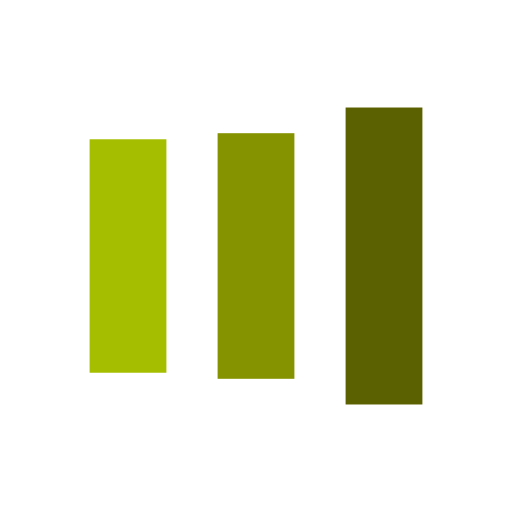
t = 0.00 s
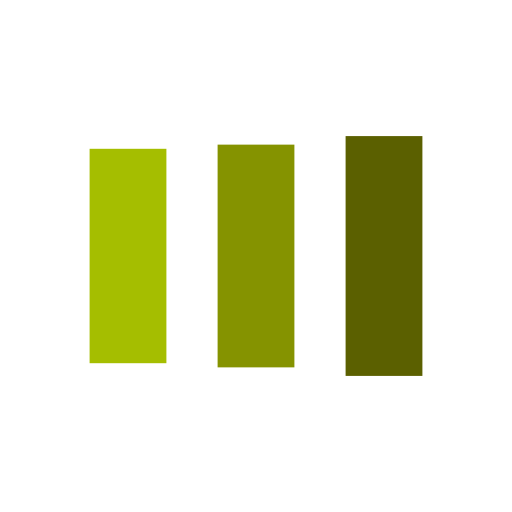
t = 0.13 s
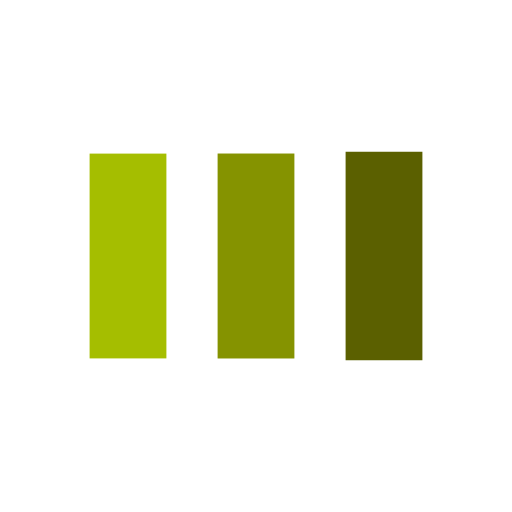
t = 0.38 s
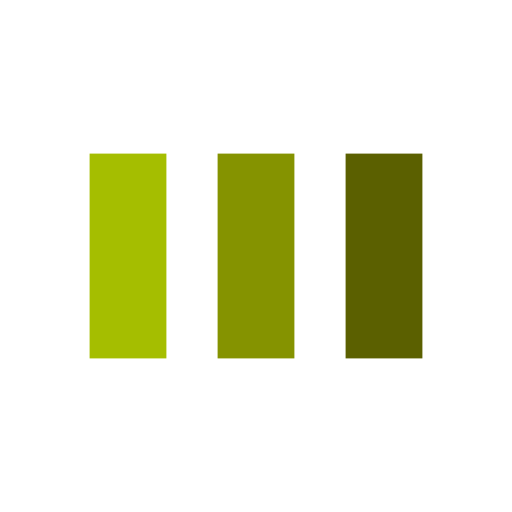
t = 0.50 s
t = 0.63 s: frame unchanged from t = 0.50 s, image omitted
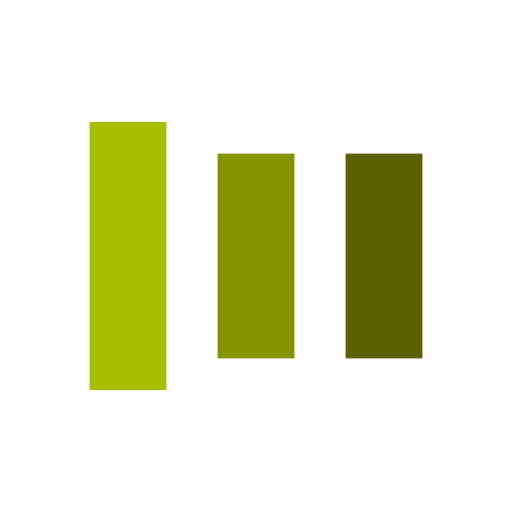
t = 0.88 s

The animated SVG that drew these frames (rendered in a browser with its animation timeline set to each time). Animation: 6 SMIL elements (animate=6); one cycle of 1.00 s, repeats indefinitely.

<?xml version="1.0" encoding="utf-8"?>
<svg xmlns="http://www.w3.org/2000/svg" xmlns:xlink="http://www.w3.org/1999/xlink" style="margin: auto; background: none; display: block; shape-rendering: auto; animation-play-state: running; animation-delay: 0s;" width="200px" height="200px" viewBox="0 0 100 100" preserveAspectRatio="xMidYMid">
<rect x="17.5" y="30" width="15" height="40" fill="#a5be00" style="animation-play-state: running; animation-delay: 0s;">
  <animate attributeName="y" repeatCount="indefinite" dur="1s" calcMode="spline" keyTimes="0;0.5;1" values="18;30;30" keySplines="0 0.5 0.5 1;0 0.5 0.5 1" begin="-0.2s" style="animation-play-state: running; animation-delay: 0s;"></animate>
  <animate attributeName="height" repeatCount="indefinite" dur="1s" calcMode="spline" keyTimes="0;0.5;1" values="64;40;40" keySplines="0 0.5 0.5 1;0 0.5 0.5 1" begin="-0.2s" style="animation-play-state: running; animation-delay: 0s;"></animate>
</rect>
<rect x="42.5" y="30" width="15" height="40" fill="#859300" style="animation-play-state: running; animation-delay: 0s;">
  <animate attributeName="y" repeatCount="indefinite" dur="1s" calcMode="spline" keyTimes="0;0.5;1" values="20.999999999999996;30;30" keySplines="0 0.5 0.5 1;0 0.5 0.5 1" begin="-0.1s" style="animation-play-state: running; animation-delay: 0s;"></animate>
  <animate attributeName="height" repeatCount="indefinite" dur="1s" calcMode="spline" keyTimes="0;0.5;1" values="58.00000000000001;40;40" keySplines="0 0.5 0.5 1;0 0.5 0.5 1" begin="-0.1s" style="animation-play-state: running; animation-delay: 0s;"></animate>
</rect>
<rect x="67.5" y="30" width="15" height="40" fill="#5b6000" style="animation-play-state: running; animation-delay: 0s;">
  <animate attributeName="y" repeatCount="indefinite" dur="1s" calcMode="spline" keyTimes="0;0.5;1" values="20.999999999999996;30;30" keySplines="0 0.5 0.5 1;0 0.5 0.5 1" style="animation-play-state: running; animation-delay: 0s;"></animate>
  <animate attributeName="height" repeatCount="indefinite" dur="1s" calcMode="spline" keyTimes="0;0.5;1" values="58.00000000000001;40;40" keySplines="0 0.5 0.5 1;0 0.5 0.5 1" style="animation-play-state: running; animation-delay: 0s;"></animate>
</rect>
<!-- [ldio] generated by https://loading.io/ --></svg>